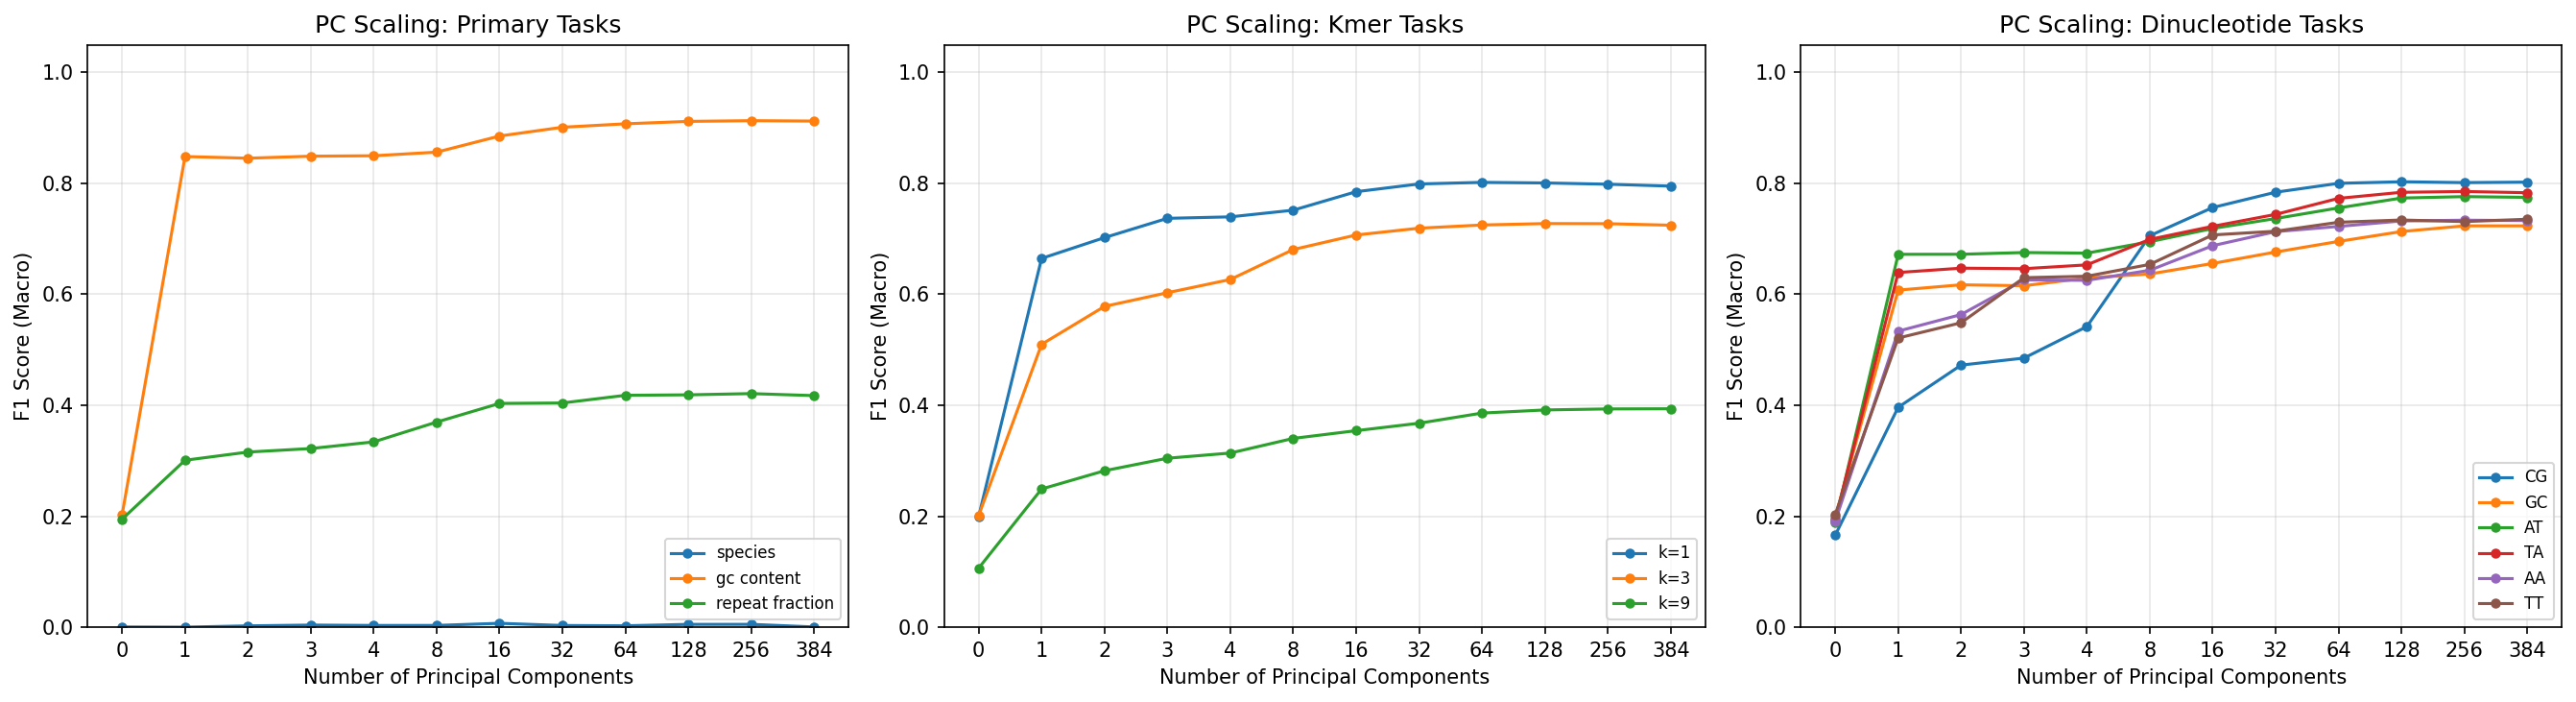

The file beside this chart, header and first rows:
target, n_classes, n_components, accuracy, f1_macro
species, 407, 0, 0.07996, 0.0003647
species, 407, 1, 0.004349, 4.970796405406006e-05
species, 407, 2, 0.005188, 0.002376
species, 407, 3, 0.02625, 0.003785
species, 407, 4, 0.05188, 0.003093
species, 407, 8, 0.005341, 0.003111
species, 407, 16, 0.01732, 0.006983
species, 407, 32, 0.004196, 0.003018
species, 407, 64, 0.06073, 0.002503
species, 407, 128, 0.01068, 0.005067
species, 407, 256, 0.007172, 0.005112
species, 407, 384, 0.005417, 0.0003898
gc_content, 5, 0, 0.2041, 0.2025
gc_content, 5, 1, 0.8484, 0.8483
gc_content, 5, 2, 0.8452, 0.8453
gc_content, 5, 3, 0.8489, 0.8489
gc_content, 5, 4, 0.8496, 0.8497
gc_content, 5, 8, 0.8564, 0.8562
gc_content, 5, 16, 0.8854, 0.8853
gc_content, 5, 32, 0.9013, 0.9011
gc_content, 5, 64, 0.9075, 0.9073
gc_content, 5, 128, 0.9118, 0.9117
gc_content, 5, 256, 0.913, 0.913
gc_content, 5, 384, 0.9123, 0.9122
repeat_fraction, 5, 0, 0.1955, 0.1947
repeat_fraction, 5, 1, 0.3072, 0.3009
repeat_fraction, 5, 2, 0.3264, 0.3156
repeat_fraction, 5, 3, 0.3332, 0.322
repeat_fraction, 5, 4, 0.3406, 0.334
repeat_fraction, 5, 8, 0.3753, 0.3697
repeat_fraction, 5, 16, 0.4077, 0.4033
repeat_fraction, 5, 32, 0.4086, 0.4041
repeat_fraction, 5, 64, 0.422, 0.418
repeat_fraction, 5, 128, 0.4229, 0.4188
repeat_fraction, 5, 256, 0.4255, 0.421
repeat_fraction, 5, 384, 0.4221, 0.4174
kmer_entropy_1, 5, 0, 0.2001, 0.1997
kmer_entropy_1, 5, 1, 0.6665, 0.6647
kmer_entropy_1, 5, 2, 0.7023, 0.7022
kmer_entropy_1, 5, 3, 0.7363, 0.7369
kmer_entropy_1, 5, 4, 0.739, 0.7396
kmer_entropy_1, 5, 8, 0.7511, 0.7516
kmer_entropy_1, 5, 16, 0.7847, 0.7849
kmer_entropy_1, 5, 32, 0.7986, 0.7989
kmer_entropy_1, 5, 64, 0.8015, 0.8018
kmer_entropy_1, 5, 128, 0.8003, 0.8007
kmer_entropy_1, 5, 256, 0.7982, 0.7985
kmer_entropy_1, 5, 384, 0.7945, 0.795
kmer_entropy_3, 5, 0, 0.2018, 0.2013
kmer_entropy_3, 5, 1, 0.5172, 0.5098
kmer_entropy_3, 5, 2, 0.5825, 0.5782
kmer_entropy_3, 5, 3, 0.6082, 0.6028
kmer_entropy_3, 5, 4, 0.6312, 0.6267
kmer_entropy_3, 5, 8, 0.6824, 0.6807
kmer_entropy_3, 5, 16, 0.708, 0.7069
kmer_entropy_3, 5, 32, 0.72, 0.7192
kmer_entropy_3, 5, 64, 0.7256, 0.7249
kmer_entropy_3, 5, 128, 0.7283, 0.7275
kmer_entropy_3, 5, 256, 0.728, 0.7273
kmer_entropy_3, 5, 384, 0.7254, 0.7245
... 84 more rows
